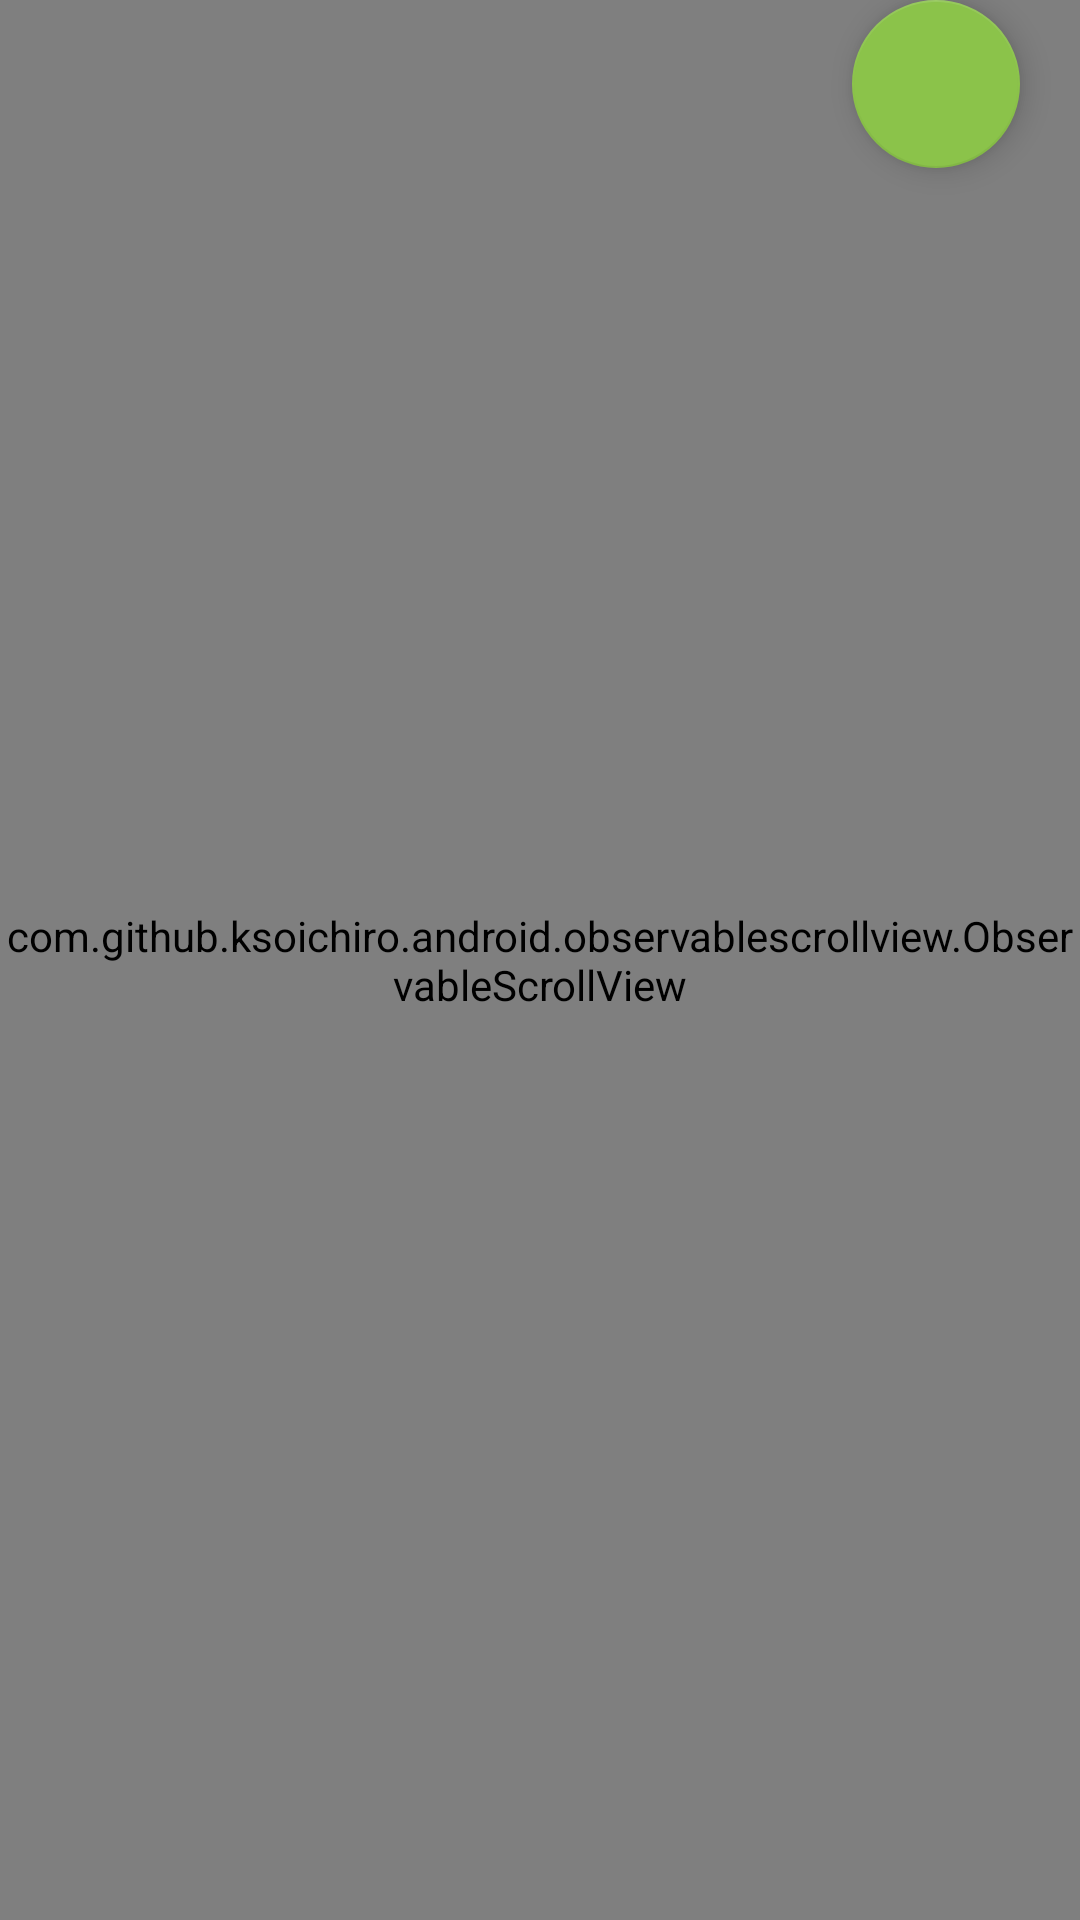

The Android layout XML behind this screen, and the referenced resources:
<!-- AndroidManifest.xml: application theme AppTheme -->
<!-- res/layout/activity_flexiblespacewithimagescrollview.xml -->
<FrameLayout xmlns:android="http://schemas.android.com/apk/res/android"
    android:layout_width="match_parent"
    android:layout_height="match_parent">

    <ImageView
        android:id="@+id/imageObservable"
        android:layout_width="match_parent"
        android:layout_height="@dimen/flexible_space_image_height"
        android:scaleType="centerCrop"
        android:src="@drawable/example" />

    <View
        android:id="@+id/overlay"
        android:layout_width="match_parent"
        android:layout_height="@dimen/flexible_space_image_height"
        android:background="?attr/colorPrimary" />

    <com.github.ksoichiro.android.observablescrollview.ObservableScrollView
        android:id="@+id/oScroll"
        android:layout_width="match_parent"
        android:layout_height="match_parent"
        android:overScrollMode="never"
        android:scrollbars="none">

        <LinearLayout
            android:layout_width="match_parent"
            android:layout_height="wrap_content"
            android:orientation="vertical">

            <View
                android:layout_width="match_parent"
                android:layout_height="@dimen/flexible_space_image_height"
                android:background="@android:color/transparent" />

            <TextView
                android:id="@+id/textViewObservable"
                android:layout_width="match_parent"
                android:layout_height="wrap_content"
                android:background="@android:color/white"
                android:paddingBottom="@dimen/activity_vertical_margin"
                android:paddingLeft="@dimen/activity_horizontal_margin"
                android:paddingRight="@dimen/activity_horizontal_margin"
                android:paddingTop="@dimen/activity_vertical_margin"
                android:text="@string/lipsum"
                android:textSize="25sp" />
        </LinearLayout>
    </com.github.ksoichiro.android.observablescrollview.ObservableScrollView>

    <LinearLayout
        android:layout_width="match_parent"
        android:layout_height="wrap_content"
        android:orientation="vertical"
        android:paddingLeft="@dimen/margin_standard">

        <TextView
            android:id="@+id/titleText"
            android:layout_width="match_parent"
            android:layout_height="wrap_content"
            android:ellipsize="end"
            android:gravity="center_vertical"
            android:maxLines="1"
            android:textColor="@color/primary_text"
            android:minHeight="?attr/actionBarSize"
            android:textSize="20sp" />

        <View
            android:layout_width="match_parent"
            android:layout_height="@dimen/flexible_space_image_height"
            android:background="@android:color/transparent" />
    </LinearLayout>

    <android.support.design.widget.FloatingActionButton
        android:id="@+id/fab"
        android:layout_width="wrap_content"
        android:layout_height="wrap_content"
        android:layout_gravity="right"
        android:layout_marginRight="20dp"
        android:scaleType="center"
        android:src="@drawable/heart_out"/>

</FrameLayout>
<!-- resources referenced by this layout -->
<resources>
  <color name="primary_text">#212121</color>
  <dimen name="activity_horizontal_margin">8dp</dimen>
  <dimen name="activity_vertical_margin">16dp</dimen>
  <dimen name="flexible_space_image_height">240dp</dimen>
  <dimen name="margin_standard">16dp</dimen>
  <string name="lipsum">Ένα βράδυ Πρωτοχρονιάς, λίγο πριν σημάνουν μεσάνυχτα, ένας πελαργός, ένας χιονάνθρωπος, ένας κόκκινος ιππόκαμπος, δυο παιδιά και δυο πειρατές συναντιούνται γύρω από μια καμινάδα. Ποιοι είναι; Από πού έρχονται; Και το κυριότερο: τι γυρεύουν γύρω από την καμινάδα; Ένα βαρελάκι με φάρμακο ιλαράς, μια καταχθόνια μάγισσα, ένα ανομολόγητο μυστικό, δυο σοφοί εντομολόγοι, ένα χαμένο ζουζούνι, ένας φουσκομπαλονότης, ένα ανεμολούλουδο και δώδεκα μπαλαντέρ οδηγούν τους ήρωες της ιστορίας σε ανήκουστους κινδύνους, ξέφρενα κυνηγητά και απροσδόκητες περιπέτειες, από τη γιορτή της σαπουνόφουσκας στην Κίνα, στο πάρτι των μεθυσμένων φαντασμάτων, από το γαλάζιο πουπουλένιο σύννεφο στο γκρίζο γρανίτινο φαράγγι. Μια ξεκαρδιστική περιπέτεια σε στοιχειωμένους πύργους, μυστικά λιμάνια, κακόφημα πανδοχεία, μυθικά παλάτια, ανεξερεύνητες ζούγκλες και φουρτουνιασμένους ωκεανούς. Μια περιπέτεια γευστική σαν κρέμα σαντιγί, μαγευτική σαν πυροτέχνημα, πιο παράξενη από τη γύρη των ονείρων, πιο φανταστική από το μυστικό της ασημένιας φεγγαροπεταλούδας.. Και αυτό θα είναι το μεγάλο μυστικό των δύο κοριτσιών.</string>
  <style name="AppTheme" parent="Theme.AppCompat.Light.DarkActionBar">
          
          <item name="colorPrimary">@color/colorPrimary</item>
          <item name="colorPrimaryDark">@color/colorPrimaryDark</item>
          <item name="colorAccent">@color/colorAccent</item>
      </style>
  <color name="colorPrimary">#795548</color>
  <color name="colorPrimaryDark">#5D4037</color>
  <color name="colorAccent">#8BC34A</color>
</resources>
